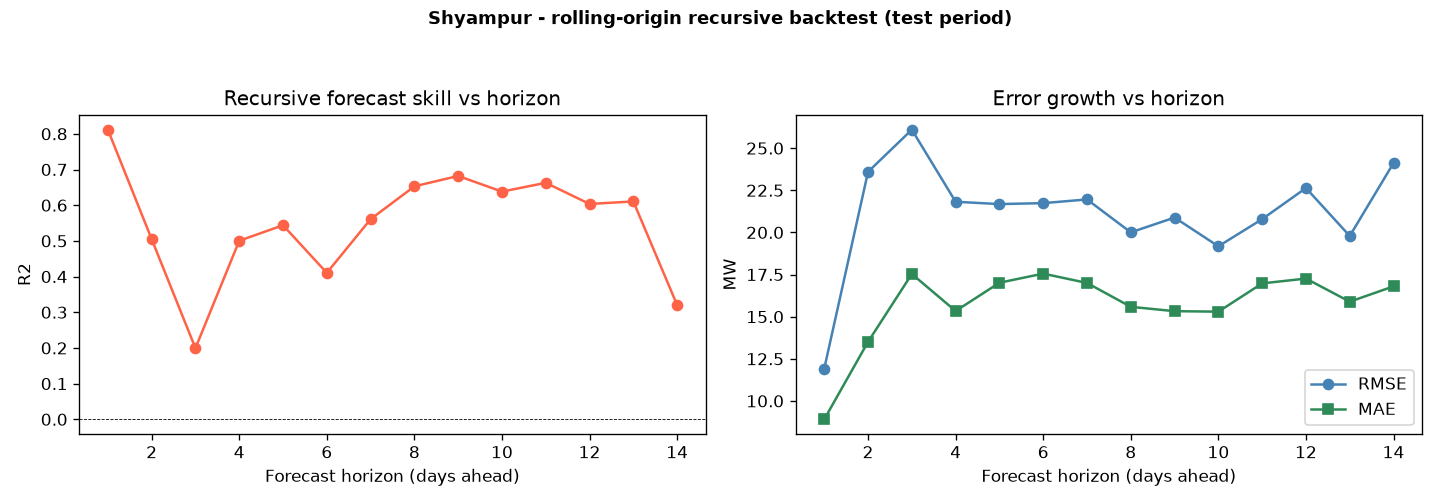

The data file committed next to this chart (first rows):
substation, model, horizon, n, r2, rmse, mae, mape_pct
Shyampur, BiGRU, 1, 35, 0.8116, 11.92, 8.909, 6.696
Shyampur, BiGRU, 2, 35, 0.505, 23.6, 13.51, 14.34
Shyampur, BiGRU, 3, 37, 0.1993, 26.09, 17.53, 17.54
Shyampur, BiGRU, 4, 37, 0.5003, 21.82, 15.33, 14.45
Shyampur, BiGRU, 5, 36, 0.5438, 21.68, 17.01, 14.78
Shyampur, BiGRU, 6, 36, 0.4104, 21.74, 17.55, 17.37
Shyampur, BiGRU, 7, 36, 0.5608, 21.96, 17, 15.32
Shyampur, BiGRU, 8, 36, 0.6528, 20, 15.58, 14.34
Shyampur, BiGRU, 9, 38, 0.682, 20.88, 15.33, 14.03
Shyampur, BiGRU, 10, 38, 0.6381, 19.18, 15.3, 13.39
Shyampur, BiGRU, 11, 36, 0.6627, 20.79, 16.98, 15.77
Shyampur, BiGRU, 12, 36, 0.6035, 22.63, 17.26, 15.55
Shyampur, BiGRU, 13, 36, 0.6105, 19.79, 15.89, 14.38
Shyampur, BiGRU, 14, 36, 0.3203, 24.12, 16.8, 11.2
